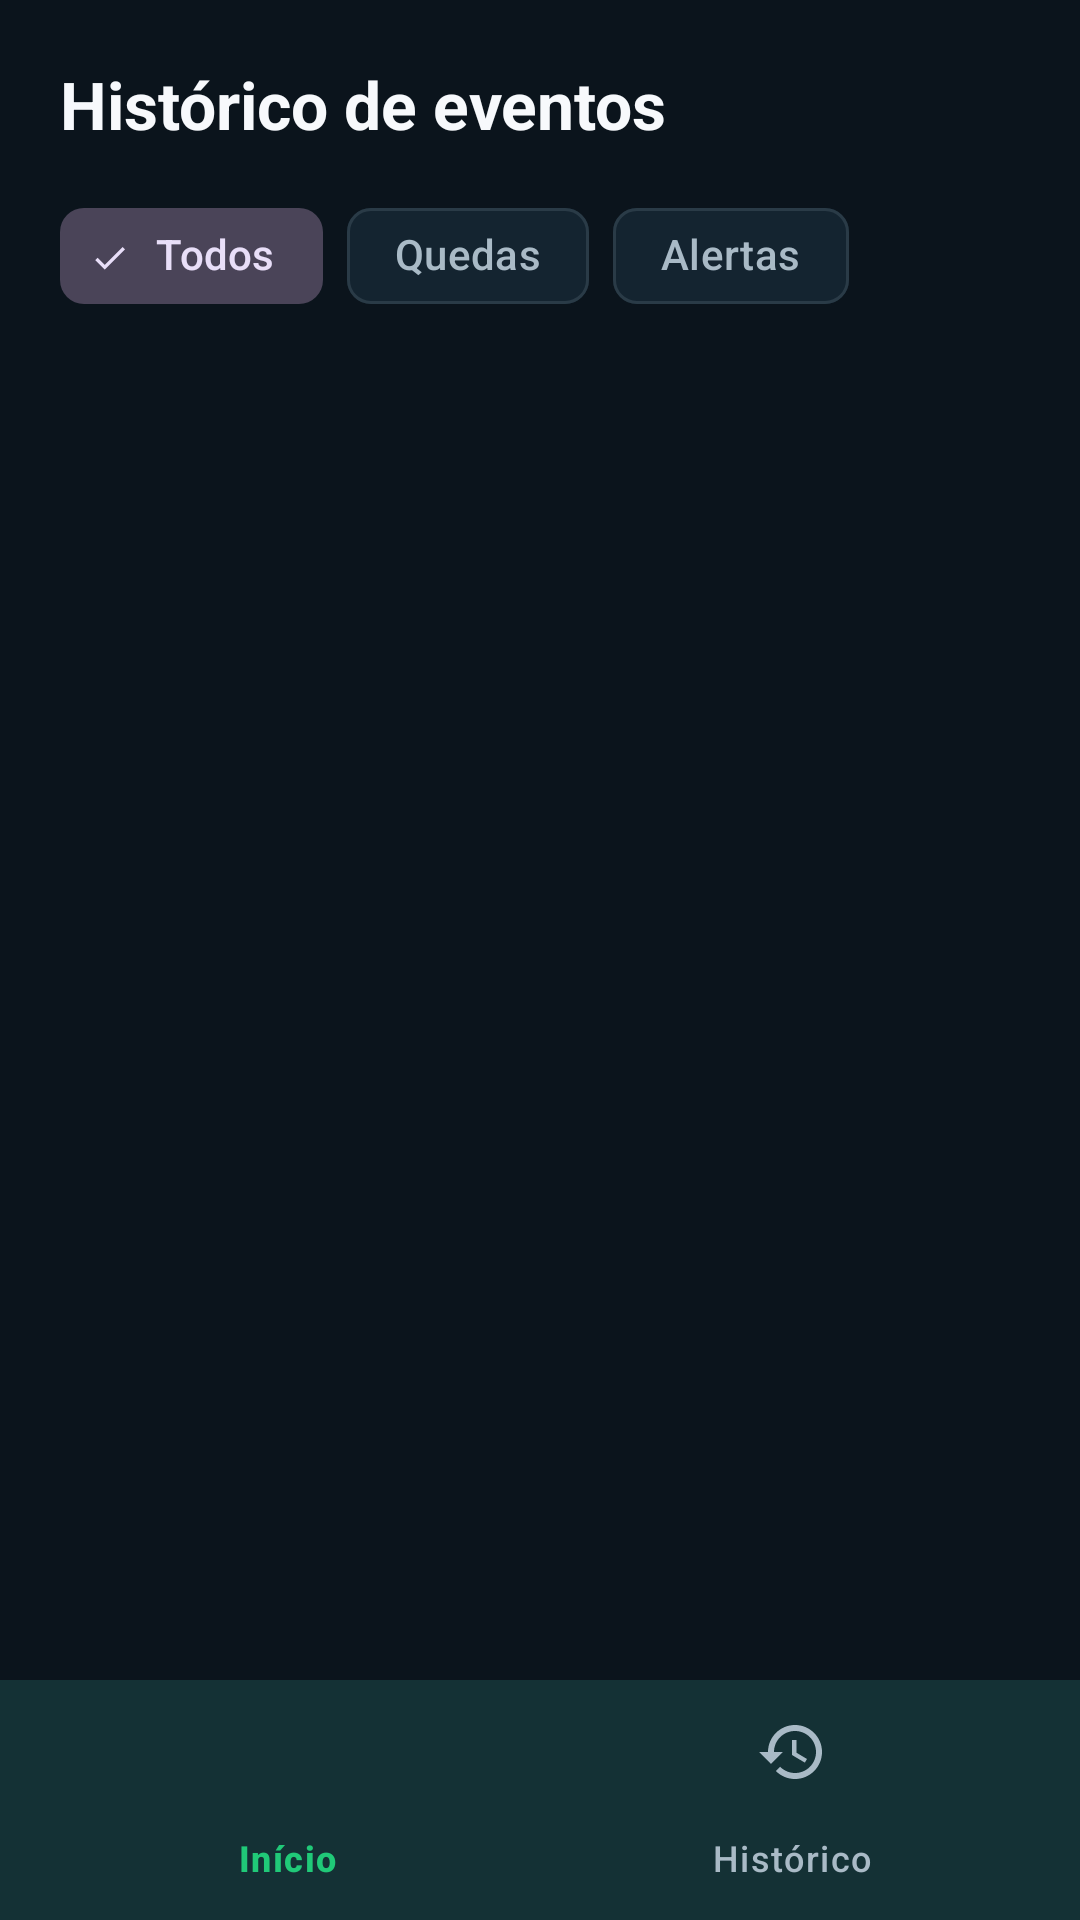

The Android layout XML behind this screen, and the referenced resources:
<!-- AndroidManifest.xml: application theme Theme.Sensorqueda -->
<!-- res/layout/activity_historico.xml -->
<?xml version="1.0" encoding="utf-8"?>
<LinearLayout xmlns:android="http://schemas.android.com/apk/res/android"
    xmlns:app="http://schemas.android.com/apk/res-auto"
    xmlns:tools="http://schemas.android.com/tools"
    android:id="@+id/main"
    android:layout_width="match_parent"
    android:layout_height="match_parent"
    android:background="@color/background"
    android:orientation="vertical"
    tools:context=".ui.HistoricoActivity">

    <TextView
        style="@style/Text.MeArriba.ScreenTitle"
        android:layout_width="match_parent"
        android:layout_height="wrap_content"
        android:paddingStart="@dimen/space_screen"
        android:paddingTop="20dp"
        android:paddingEnd="@dimen/space_screen"
        android:paddingBottom="12dp"
        android:text="@string/historico_titulo" />

    <HorizontalScrollView
        android:layout_width="match_parent"
        android:layout_height="wrap_content"
        android:paddingStart="@dimen/space_screen"
        android:paddingEnd="@dimen/space_screen"
        android:scrollbars="none">

        <com.google.android.material.chip.ChipGroup
            android:id="@+id/chipFiltros"
            android:layout_width="wrap_content"
            android:layout_height="wrap_content"
            app:singleLine="true"
            app:singleSelection="true">

            <com.google.android.material.chip.Chip
                android:id="@+id/chipTodos"
                style="@style/Widget.Material3.Chip.Filter"
                android:layout_width="wrap_content"
                android:layout_height="wrap_content"
                android:checked="true"
                android:text="@string/filtro_todos" />

            <com.google.android.material.chip.Chip
                android:id="@+id/chipQuedas"
                style="@style/Widget.Material3.Chip.Filter"
                android:layout_width="wrap_content"
                android:layout_height="wrap_content"
                android:text="@string/filtro_quedas" />

            <com.google.android.material.chip.Chip
                android:id="@+id/chipAlertas"
                style="@style/Widget.Material3.Chip.Filter"
                android:layout_width="wrap_content"
                android:layout_height="wrap_content"
                android:text="@string/filtro_alertas" />
        </com.google.android.material.chip.ChipGroup>
    </HorizontalScrollView>

    <FrameLayout
        android:layout_width="match_parent"
        android:layout_height="0dp"
        android:layout_marginTop="8dp"
        android:layout_weight="1">

        <androidx.recyclerview.widget.RecyclerView
            android:id="@+id/recyclerEventos"
            android:layout_width="match_parent"
            android:layout_height="match_parent"
            android:clipToPadding="false"
            android:paddingStart="@dimen/space_screen"
            android:paddingEnd="@dimen/space_screen"
            android:paddingBottom="16dp" />

        <LinearLayout
            android:id="@+id/estadoVazio"
            android:layout_width="wrap_content"
            android:layout_height="wrap_content"
            android:layout_gravity="center"
            android:gravity="center"
            android:orientation="vertical"
            android:visibility="gone">

            <ImageView
                android:layout_width="56dp"
                android:layout_height="56dp"
                android:contentDescription="@null"
                android:src="@drawable/ic_history"
                app:tint="@color/text_secondary" />

            <TextView
                style="@style/Text.MeArriba.Secondary"
                android:layout_width="wrap_content"
                android:layout_height="wrap_content"
                android:layout_marginTop="12dp"
                android:text="@string/historico_vazio" />
        </LinearLayout>
    </FrameLayout>

    <com.google.android.material.bottomnavigation.BottomNavigationView
        android:id="@+id/navegacaoInferior"
        android:layout_width="match_parent"
        android:layout_height="wrap_content"
        android:background="@color/surface"
        app:itemActiveIndicatorStyle="@null"
        app:itemIconTint="@color/item_navegacao_inferior"
        app:itemTextColor="@color/item_navegacao_inferior"
        app:labelVisibilityMode="labeled"
        app:menu="@menu/menu_navegacao_inferior" />

</LinearLayout>
<!-- resources referenced by this layout -->
<resources>
  <color name="background">#0B141C</color>
  <color name="surface">#142430</color>
  <color name="text_secondary">#A9BAC6</color>
  <dimen name="space_screen">20dp</dimen>
  <!-- drawable ic_history (drawable) -->
  <vector xmlns:android="http://schemas.android.com/apk/res/android"
      android:width="24dp"
      android:height="24dp"
      android:viewportWidth="24"
      android:viewportHeight="24">
      <path
          android:fillColor="#FFFFFFFF"
          android:pathData="M13,3c-4.97,0 -9,4.03 -9,9H1l3.89,3.89l0.07,0.14L9,12H6c0,-3.87 3.13,-7 7,-7s7,3.13 7,7s-3.13,7 -7,7c-1.93,0 -3.68,-0.79 -4.94,-2.06l-1.42,1.42C8.27,19.99 10.51,21 13,21c4.97,0 9,-4.03 9,-9s-4.03,-9 -9,-9zM12,8v5l4.28,2.54l0.72,-1.21l-3.5,-2.08V8H12z" />
  </vector>
  <string name="filtro_alertas">Alertas</string>
  <string name="filtro_quedas">Quedas</string>
  <string name="filtro_todos">Todos</string>
  <string name="historico_titulo">Histórico de eventos</string>
  <string name="historico_vazio">Nenhum evento registrado</string>
  <style name="Text.MeArriba.ScreenTitle" parent="">
          <item name="android:textColor">@color/text_primary</item>
          <item name="android:textSize">22sp</item>
          <item name="android:textStyle">bold</item>
      </style>
  <style name="Text.MeArriba.Secondary" parent="">
          <item name="android:textColor">@color/text_secondary</item>
          <item name="android:textSize">14sp</item>
      </style>
  <style name="Theme.Sensorqueda" parent="Base.Theme.Sensorqueda" />
  <color name="text_primary">#F7F9FC</color>
  <style name="Base.Theme.Sensorqueda" parent="Theme.Material3.Dark.NoActionBar">
          <item name="colorPrimary">@color/safe</item>
          <item name="colorOnPrimary">@color/background</item>
          <item name="colorSecondary">@color/secondary_action</item>
          <item name="colorOnSecondary">@color/white</item>
          <item name="colorError">@color/emergency</item>
          <item name="android:colorBackground">@color/background</item>
          <item name="colorSurface">@color/surface</item>
          <item name="colorOnSurface">@color/text_primary</item>
          <item name="colorOnSurfaceVariant">@color/text_secondary</item>
          <item name="colorOutline">@color/divider</item>
          <item name="android:windowBackground">@color/background</item>
          <item name="android:statusBarColor">@android:color/transparent</item>
          <item name="android:navigationBarColor">@android:color/transparent</item>
          <item name="android:windowLightStatusBar">false</item>
          <item name="android:windowLightNavigationBar">false</item>
          <item name="android:forceDarkAllowed" tools:targetApi="q">false</item>
      </style>
  <color name="safe">#20C978</color>
  <color name="secondary_action">#247DE8</color>
  <color name="white">#FFFFFFFF</color>
  <color name="emergency">#E63946</color>
  <color name="divider">#2A3B47</color>
</resources>
